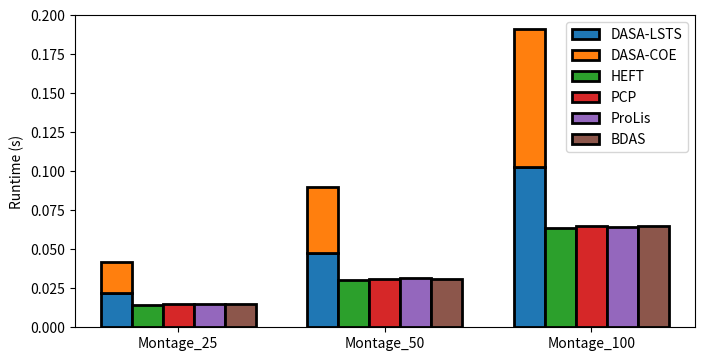

Write the Python code that produced this figure.
'''
Author: 娄炯
Date: 2021-09-07 18:34:35
LastEditors: loujiong
LastEditTime: 2021-09-13 12:10:14
Description: draw simulation results
Email:  413012592@qq.com
'''

import matplotlib.pyplot as plt
import numpy as np
import json


def draw_bar():
    # TODO open file
    # TODO read lines
    # TODO find interested data
    # TODO edit legend 
    x=np.arange(5)
    y1=[1,3,5,4,2]
    y2=[2,5,3,1,6]

    bar_width=0.3
    tick_label=['1','2','3','4','5']

    plt.bar(x,y1,bar_width,color='salmon',label='type A')
    plt.bar(x+bar_width,y2,bar_width,color='orchid',label='type B')

    plt.legend()
    plt.xticks(x+bar_width/2,tick_label)
    plt.margins(0)
    plt.subplots_adjust(bottom=0.10)
    plt.xlabel('the length')
    plt.ylabel("f1") 
    plt.title("A simple plot")
    plt.show()
    return

def draw_line():
    # TODO open file
    # TODO read lines
    # TODO find interested data
    # TODO edit legend 
    names = [str(x) for x in list(range(8,21))]
    
    x = range(len(names))
    y_train = [0.840,0.839,0.834,0.832,0.824,0.831,0.823,0.817,0.814,0.812,0.812,0.807,0.805]
    y_test  = [0.838,0.840,0.840,0.834,0.828,0.814,0.812,0.822,0.818,0.815,0.807,0.801,0.796]
    
    
    plt.plot(x, y_train, marker='o', mec='r', mfc='w',label='uniprot90_train')
    plt.plot(x, y_test, marker='*', ms=10,label='uniprot90_test')
    plt.legend() 
    plt.xticks(x, names, rotation=1)
    
    plt.margins(0)
    plt.subplots_adjust(bottom=0.10)
    plt.xlabel('the length')
    plt.ylabel("f1") 
    plt.yticks([0.750,0.800,0.850])
    plt.title("A simple plot")
    plt.show()

def first_graph():
    x = []
    dasa= []
    baseline_heft = []
    baseline_pcp = []
    baseline_prolis = []
    baseline_BDAS = []
    with open("dasa.out","r") as f:
        t = f.readlines()
        for i in t:
            if "deadline_alpha" in i:
                deadline_alpha = float(i[15:-1])
                x.append(1+round(deadline_alpha,2))
            if "success_number:" in i:
                success_number = json.loads(i[15:-1])
                dasa.append(success_number[1])

    with open("baseline_heft.out","r") as f:
        t = f.readlines()
        for i in t:
            if "success_number:" in i:
                success_number = json.loads(i[15:-1])
                baseline_heft.append(success_number[1])
    
    with open("baseline_pcp.out","r") as f:
        t = f.readlines()
        for i in t:
            if "success_number:" in i:
                success_number = json.loads(i[15:-1])
                baseline_pcp.append(success_number[1])
    
    with open("baseline_prolis.out","r") as f:
        t = f.readlines()
        for i in t:
            if "success_number:" in i:
                success_number = json.loads(i[15:-1])
                baseline_prolis.append(success_number[1])
    
    with open("baseline_BDAS.out","r") as f:
        t = f.readlines()
        for i in t:
            if "success_number:" in i:
                success_number = json.loads(i[15:-1])
                baseline_BDAS.append(success_number[1])
    
    plt.plot(x, dasa, marker='o', ms=10,label='DASA')
    plt.plot(x, baseline_heft, marker='*', ms=10,label='HEFT')
    plt.plot(x, baseline_pcp, marker='s', ms=10,label='PCP')
    plt.plot(x, baseline_prolis, marker='.', ms=10,label='ProLis')
    plt.plot(x, baseline_BDAS, marker='p', ms=10,label='BDAS')
    plt.legend() 
    plt.xticks(x, x, rotation=1)
    
    plt.margins(0)
    plt.subplots_adjust(bottom=0.10)
    plt.xlabel(r'$\beta$')
    plt.ylabel("SR") 
    plt.ylim(0,1.05)
    # plt.title("A simple plot")
    plt.show()

def second_graph():
    x = []
    dasa= []
    baseline_heft = []
    baseline_pcp = []
    baseline_prolis = []
    baseline_BDAS = []
    with open("dasa.out","r") as f:
        t = f.readlines()
        for i in t:
            if "deadline_alpha" in i:
                deadline_alpha = float(i[15:-1])
                x.append(1+round(deadline_alpha,2))
            if "normalized_cost:" in i:
                success_number = json.loads(i[16:-1])
                dasa.append(success_number[1])

    with open("baseline_heft.out","r") as f:
        t = f.readlines()
        for i in t:
            if "normalized_cost:" in i:
                success_number = json.loads(i[16:-1])
                baseline_heft.append(success_number[1])
    
    with open("baseline_pcp.out","r") as f:
        t = f.readlines()
        for i in t:
            if "normalized_cost:" in i:
                success_number = json.loads(i[16:-1])
                baseline_pcp.append(success_number[1])
    
    with open("baseline_prolis.out","r") as f:
        t = f.readlines()
        for i in t:
            if "normalized_cost:" in i:
                success_number = json.loads(i[16:-1])
                baseline_prolis.append(success_number[1])
    
    with open("baseline_BDAS.out","r") as f:
        t = f.readlines()
        for i in t:
            if "normalized_cost:" in i:
                success_number = json.loads(i[16:-1])
                baseline_BDAS.append(success_number[1])
    
    plt.plot(x, dasa, marker='o', ms=10,label='DASA')
    plt.plot(x, baseline_heft, marker='*', ms=10,label='HEFT')
    plt.plot(x, baseline_pcp, marker='s', ms=10,label='PCP')
    plt.plot(x, baseline_prolis, marker='.', ms=10,label='ProLis')
    plt.plot(x, baseline_BDAS, marker='p', ms=10,label='BDAS')
    plt.legend() 
    plt.xticks(x, x, rotation=1)
    
    plt.margins(0)
    plt.subplots_adjust(bottom=0.10)
    plt.xlabel(r'$\beta$')
    plt.ylabel("NC") 
    plt.ylim(5,15)
    # plt.title("A simple plot")
    plt.show()

def third_graph():
    x = []
    dasa= []
    baseline_heft = []
    baseline_pcp = []
    baseline_prolis = []
    baseline_BDAS = []
    with open("offline_only_edge_ccr04_dasa.out","r") as f:
        t = f.readlines()
        for i in t:
            if "deadline_alpha" in i:
                deadline_alpha = float(i[15:-1])
                x.append(1+round(deadline_alpha,2))
            if "success_number:" in i:
                success_number = json.loads(i[15:-1])
                dasa.append(success_number[1])

    with open("offline_only_edge_ccr04_heft.out","r") as f:
        t = f.readlines()
        for i in t:
            if "success_number:" in i:
                success_number = json.loads(i[15:-1])
                baseline_heft.append(success_number[1])
    
    with open("offline_only_edge_ccr04_pcp.out","r") as f:
        t = f.readlines()
        for i in t:
            if "success_number:" in i:
                success_number = json.loads(i[15:-1])
                baseline_pcp.append(success_number[1])
    
    with open("offline_only_edge_ccr04_ProLis.out","r") as f:
        t = f.readlines()
        for i in t:
            if "success_number:" in i:
                success_number = json.loads(i[15:-1])
                baseline_prolis.append(success_number[1])
    
    with open("offline_only_edge_ccr04_BDAS.out","r") as f:
        t = f.readlines()
        for i in t:
            if "success_number:" in i:
                success_number = json.loads(i[15:-1])
                baseline_BDAS.append(success_number[1])
    
    plt.plot(x, dasa, marker='o', ms=10,label='DASA')
    plt.plot(x, baseline_heft, marker='*', ms=10,label='HEFT')
    plt.plot(x, baseline_pcp, marker='s', ms=10,label='PCP')
    plt.plot(x, baseline_prolis, marker='.', ms=10,label='ProLis')
    plt.plot(x, baseline_BDAS, marker='p', ms=10,label='BDAS')
    plt.legend() 
    plt.xticks(x, x, rotation=1)
    
    plt.margins(0)
    plt.subplots_adjust(bottom=0.10)
    plt.xlabel(r'$\beta$')
    plt.ylabel("SR") 
    plt.ylim(0,1.05)
    # plt.title("A simple plot")
    plt.show()


def four_graph():
    x = []
    dasa= []
    baseline_heft = []
    baseline_pcp = []
    baseline_prolis = []
    baseline_BDAS = []
    with open("offline_only_edge_ccr04_dasa.out","r") as f:
        t = f.readlines()
        for i in t:
            if "deadline_alpha" in i:
                deadline_alpha = float(i[15:-1])
                x.append(1+round(deadline_alpha,2))
            if "normalized_cost:" in i:
                success_number = json.loads(i[16:-1])
                dasa.append(success_number[1])

    with open("offline_only_edge_ccr04_heft.out","r") as f:
        t = f.readlines()
        for i in t:
            if "normalized_cost:" in i:
                success_number = json.loads(i[16:-1])
                baseline_heft.append(success_number[1])
    
    with open("offline_only_edge_ccr04_pcp.out","r") as f:
        t = f.readlines()
        for i in t:
            if "normalized_cost:" in i:
                success_number = json.loads(i[16:-1])
                baseline_pcp.append(success_number[1])
    
    with open("offline_only_edge_ccr04_ProLis.out","r") as f:
        t = f.readlines()
        for i in t:
            if "normalized_cost:" in i:
                success_number = json.loads(i[16:-1])
                baseline_prolis.append(success_number[1])
    
    with open("offline_only_edge_ccr04_BDAS.out","r") as f:
        t = f.readlines()
        for i in t:
            if "normalized_cost:" in i:
                success_number = json.loads(i[16:-1])
                baseline_BDAS.append(success_number[1])
    
    plt.plot(x, dasa, marker='o', ms=10,label='DASA')
    plt.plot(x, baseline_heft, marker='*', ms=10,label='HEFT')
    plt.plot(x, baseline_pcp, marker='s', ms=10,label='PCP')
    plt.plot(x, baseline_prolis, marker='.', ms=10,label='ProLis')
    plt.plot(x, baseline_BDAS, marker='p', ms=10,label='BDAS')
    plt.legend() 
    plt.xticks(x, x, rotation=1)
    
    plt.margins(0)
    plt.subplots_adjust(bottom=0.10)
    plt.xlabel(r'$\beta$')
    plt.ylabel("NC") 
    plt.ylim(5,15)
    # plt.title("A simple plot")
    plt.show()

def draw_sr():
    ccr_list = []
    x = []
    dasa= []
    baseline_heft = []
    baseline_pcp = []
    baseline_prolis = []
    baseline_BDAS = []
    with open("offline_only_edge_ccrall_dasa.out","r") as f:
        t = f.readlines()
        for i in t:
            if "deadline_alpha" in i:
                deadline_alpha = float(i[15:-1])
                x.append(1+round(deadline_alpha,2))
            if "success_number:" in i:
                success_number = json.loads(i[15:-1])
                dasa.append(success_number[1])
            if "ccr:" in i:
                ccr = float(i[4:-1])
                ccr_list.append(ccr)

    with open("offline_only_edge_ccrall_heft.out","r") as f:
        t = f.readlines()
        for i in t:
            if "success_number:" in i:
                success_number = json.loads(i[15:-1])
                baseline_heft.append(success_number[1])
    
    with open("offline_only_edge_ccrall_pcp.out","r") as f:
        t = f.readlines()
        for i in t:
            if "success_number:" in i:
                success_number = json.loads(i[15:-1])
                baseline_pcp.append(success_number[1])
    
    with open("offline_only_edge_ccrall_prolis.out","r") as f:
        t = f.readlines()
        for i in t:
            if "success_number:" in i:
                success_number = json.loads(i[15:-1])
                baseline_prolis.append(success_number[1])
    
    with open("offline_only_edge_ccrall_bdas.out","r") as f:
        t = f.readlines()
        for i in t:
            if "success_number:" in i:
                success_number = json.loads(i[15:-1])
                baseline_BDAS.append(success_number[1])
    
    for ccr in [0.1,0.3,0.5,0.7,0.9,1.1]:
        _x = [x[i] for i in range(len(x)) if ccr_list[i] == ccr]
        _dasa = [dasa[i] for i in range(len(x)) if ccr_list[i] == ccr]
        _baseline_heft = [baseline_heft[i] for i in range(len(x)) if ccr_list[i] == ccr]
        _baseline_pcp = [baseline_pcp[i] for i in range(len(x)) if ccr_list[i] == ccr]
        _baseline_prolis = [baseline_prolis[i] for i in range(len(x)) if ccr_list[i] == ccr]
        _baseline_BDAS = [baseline_BDAS[i] for i in range(len(x)) if ccr_list[i] == ccr]


        plt.plot(_x, _dasa, marker='o', ms=10,label='DASA')
        plt.plot(_x, _baseline_heft, marker='*', ms=10,label='HEFT')
        plt.plot(_x, _baseline_pcp, marker='s', ms=10,label='PCP')
        plt.plot(_x, _baseline_prolis, marker='.', ms=10,label='ProLis')
        plt.plot(_x, _baseline_BDAS, marker='p', ms=10,label='BDAS')
        plt.legend() 
        plt.xticks(_x, _x, rotation=1)
        
        plt.margins(0)
        plt.subplots_adjust(bottom=0.10)
        plt.xlabel(r'$\beta$')
        plt.ylabel("SR") 
        plt.ylim(0,1.05)
        # plt.show()
        plt.savefig('offline_only_edge_ccr{0}_sr.pdf'.format(int(ccr*10)))
        plt.clf()

def draw_nc():
    ccr_list = []
    x = []
    dasa= []
    baseline_heft = []
    baseline_pcp = []
    baseline_prolis = []
    baseline_BDAS = []
    with open("offline_only_edge_ccrall_dasa.out","r") as f:
        t = f.readlines()
        for i in t:
            if "deadline_alpha" in i:
                deadline_alpha = float(i[15:-1])
                x.append(1+round(deadline_alpha,2))
            if "normalized_cost:" in i:
                success_number = json.loads(i[16:-1])
                dasa.append(success_number[1])
            if "ccr:" in i:
                ccr = float(i[4:-1])
                ccr_list.append(ccr)

    with open("offline_only_edge_ccrall_heft.out","r") as f:
        t = f.readlines()
        for i in t:
            if "normalized_cost:" in i:
                success_number = json.loads(i[16:-1])
                baseline_heft.append(success_number[1])
    
    with open("offline_only_edge_ccrall_pcp.out","r") as f:
        t = f.readlines()
        for i in t:
            if "normalized_cost:" in i:
                success_number = json.loads(i[16:-1])
                baseline_pcp.append(success_number[1])
    
    with open("offline_only_edge_ccrall_prolis.out","r") as f:
        t = f.readlines()
        for i in t:
            if "normalized_cost:" in i:
                success_number = json.loads(i[16:-1])
                baseline_prolis.append(success_number[1])
    
    with open("offline_only_edge_ccrall_bdas.out","r") as f:
        t = f.readlines()
        for i in t:
            if "normalized_cost:" in i:
                success_number = json.loads(i[16:-1])
                baseline_BDAS.append(success_number[1])
    
    for ccr in [0.1,0.3,0.5,0.7,0.9,1.1]:
        _x = [x[i] for i in range(len(x)) if ccr_list[i] == ccr]
        _dasa = [dasa[i] for i in range(len(x)) if ccr_list[i] == ccr]
        _baseline_heft = [baseline_heft[i] for i in range(len(x)) if ccr_list[i] == ccr]
        _baseline_pcp = [baseline_pcp[i] for i in range(len(x)) if ccr_list[i] == ccr]
        _baseline_prolis = [baseline_prolis[i] for i in range(len(x)) if ccr_list[i] == ccr]
        _baseline_BDAS = [baseline_BDAS[i] for i in range(len(x)) if ccr_list[i] == ccr]


        plt.plot(_x, _dasa, marker='o', ms=10,label='DASA')
        plt.plot(_x, _baseline_heft, marker='*', ms=10,label='HEFT')
        plt.plot(_x, _baseline_pcp, marker='s', ms=10,label='PCP')
        plt.plot(_x, _baseline_prolis, marker='.', ms=10,label='ProLis')
        plt.plot(_x, _baseline_BDAS, marker='p', ms=10,label='BDAS')
        plt.legend() 
        plt.xticks(_x, _x, rotation=1)
        
        plt.margins(0)
        plt.subplots_adjust(bottom=0.10)
        plt.xlabel(r'$\beta$')
        plt.ylabel("NC") 
        plt.ylim(5,15)
        # plt.show()
        plt.savefig('offline_only_edge_ccr{0}_nc.pdf'.format(int(ccr*10)))
        plt.clf()

def draw_sr_cloud():
    ccr_list = []
    x = []
    dasa= []
    baseline_heft = []
    baseline_pcp = []
    baseline_prolis = []
    baseline_BDAS = []
    with open("offline_cloud_edge_ccrall_dasa.out","r") as f:
        t = f.readlines()
        for i in t:
            if "deadline_alpha" in i:
                deadline_alpha = float(i[15:-1])
                x.append(1+round(deadline_alpha,2))
            if "success_number:" in i:
                success_number = json.loads(i[15:-1])
                dasa.append(success_number[1])
            if "ccr:" in i:
                ccr = float(i[4:-1])
                ccr_list.append(ccr)

    with open("offline_cloud_edge_ccrall_heft.out","r") as f:
        t = f.readlines()
        for i in t:
            if "success_number:" in i:
                success_number = json.loads(i[15:-1])
                baseline_heft.append(success_number[1])
    
    with open("offline_cloud_edge_ccrall_pcp.out","r") as f:
        t = f.readlines()
        for i in t:
            if "success_number:" in i:
                success_number = json.loads(i[15:-1])
                baseline_pcp.append(success_number[1])
    
    with open("offline_cloud_edge_ccrall_prolis.out","r") as f:
        t = f.readlines()
        for i in t:
            if "success_number:" in i:
                success_number = json.loads(i[15:-1])
                baseline_prolis.append(success_number[1])
    
    with open("offline_cloud_edge_ccrall_bdas.out","r") as f:
        t = f.readlines()
        for i in t:
            if "success_number:" in i:
                success_number = json.loads(i[15:-1])
                baseline_BDAS.append(success_number[1])
    
    for ccr in [0.1,0.3,0.5,0.7,0.9,1.1]:
        _x = [x[i] for i in range(len(x)) if ccr_list[i] == ccr]
        _dasa = [dasa[i] for i in range(len(x)) if ccr_list[i] == ccr]
        _baseline_heft = [baseline_heft[i] for i in range(len(x)) if ccr_list[i] == ccr]
        _baseline_pcp = [baseline_pcp[i] for i in range(len(x)) if ccr_list[i] == ccr]
        _baseline_prolis = [baseline_prolis[i] for i in range(len(x)) if ccr_list[i] == ccr]
        _baseline_BDAS = [baseline_BDAS[i] for i in range(len(x)) if ccr_list[i] == ccr]


        plt.plot(_x, _dasa, marker='o', ms=10,label='DASA')
        plt.plot(_x, _baseline_heft, marker='*', ms=10,label='HEFT')
        plt.plot(_x, _baseline_pcp, marker='s', ms=10,label='PCP')
        plt.plot(_x, _baseline_prolis, marker='.', ms=10,label='ProLis')
        plt.plot(_x, _baseline_BDAS, marker='p', ms=10,label='BDAS')
        plt.legend() 
        plt.xticks(_x, _x, rotation=1)
        
        plt.margins(0)
        plt.subplots_adjust(bottom=0.10)
        plt.xlabel(r'$\beta$')
        plt.ylabel("SR") 
        plt.ylim(0,1.05)
        # plt.show()
        plt.savefig('offline_cloud_edge_ccr{0}_sr.pdf'.format(int(ccr*10)))
        plt.clf()

def draw_nc_cloud():
    ccr_list = []
    x = []
    dasa= []
    baseline_heft = []
    baseline_pcp = []
    baseline_prolis = []
    baseline_BDAS = []
    with open("offline_cloud_edge_ccrall_dasa.out","r") as f:
        t = f.readlines()
        for i in t:
            if "deadline_alpha" in i:
                deadline_alpha = float(i[15:-1])
                x.append(1+round(deadline_alpha,2))
            if "normalized_cost:" in i:
                success_number = json.loads(i[16:-1])
                dasa.append(success_number[1])
            if "ccr:" in i:
                ccr = float(i[4:-1])
                ccr_list.append(ccr)

    with open("offline_cloud_edge_ccrall_heft.out","r") as f:
        t = f.readlines()
        for i in t:
            if "normalized_cost:" in i:
                success_number = json.loads(i[16:-1])
                baseline_heft.append(success_number[1])
    
    with open("offline_cloud_edge_ccrall_pcp.out","r") as f:
        t = f.readlines()
        for i in t:
            if "normalized_cost:" in i:
                success_number = json.loads(i[16:-1])
                baseline_pcp.append(success_number[1])
    
    with open("offline_cloud_edge_ccrall_prolis.out","r") as f:
        t = f.readlines()
        for i in t:
            if "normalized_cost:" in i:
                success_number = json.loads(i[16:-1])
                baseline_prolis.append(success_number[1])
    
    with open("offline_cloud_edge_ccrall_bdas.out","r") as f:
        t = f.readlines()
        for i in t:
            if "normalized_cost:" in i:
                success_number = json.loads(i[16:-1])
                baseline_BDAS.append(success_number[1])
    
    for ccr in [0.1,0.3,0.5,0.7,0.9,1.1]:
        _x = [x[i] for i in range(len(x)) if ccr_list[i] == ccr]
        _dasa = [dasa[i] for i in range(len(x)) if ccr_list[i] == ccr]
        _baseline_heft = [baseline_heft[i] for i in range(len(x)) if ccr_list[i] == ccr]
        _baseline_pcp = [baseline_pcp[i] for i in range(len(x)) if ccr_list[i] == ccr]
        _baseline_prolis = [baseline_prolis[i] for i in range(len(x)) if ccr_list[i] == ccr]
        _baseline_BDAS = [baseline_BDAS[i] for i in range(len(x)) if ccr_list[i] == ccr]


        plt.plot(_x, _dasa, marker='o', ms=10,label='DASA')
        plt.plot(_x, _baseline_heft, marker='*', ms=10,label='HEFT')
        plt.plot(_x, _baseline_pcp, marker='s', ms=10,label='PCP')
        plt.plot(_x, _baseline_prolis, marker='.', ms=10,label='ProLis')
        plt.plot(_x, _baseline_BDAS, marker='p', ms=10,label='BDAS')
        plt.legend() 
        plt.xticks(_x, _x, rotation=1)
        
        plt.margins(0)
        plt.subplots_adjust(bottom=0.10)
        plt.xlabel(r'$\beta$')
        plt.ylabel("NC")
        maxy = max([max(_dasa),max(_baseline_heft),max(_baseline_pcp),max(_baseline_prolis),max(_baseline_BDAS),]) 
        plt.ylim(0,maxy)
        # plt.show()
        plt.savefig('offline_cloud_edge_ccr{0}_nc.pdf'.format(int(ccr*10)))
        plt.clf()

def draw_sr_cloud_bandwidth():
    ccr_list = []
    x = []
    dasa= []
    baseline_heft = []
    baseline_pcp = []
    baseline_prolis = []
    baseline_BDAS = []
    dasa_w_refine = []
    with open("offline_cloud_edge_ccr5_bandwidth2_dasa.out","r") as f:
        t = f.readlines()
        for i in t:
            if "deadline_alpha" in i:
                deadline_alpha = float(i[15:-1])
                x.append(1+round(deadline_alpha,2))
            if "success_number:" in i:
                success_number = json.loads(i[15:-1])
                dasa.append(success_number[1])
            if "ccr:" in i:
                ccr = float(i[4:-1])
                ccr_list.append(ccr)

    with open("offline_cloud_edge_ccr5_bandwidth2_heft.out","r") as f:
        t = f.readlines()
        for i in t:
            if "success_number:" in i:
                success_number = json.loads(i[15:-1])
                baseline_heft.append(success_number[1])
    
    with open("offline_cloud_edge_ccr5_bandwidth2_pcp.out","r") as f:
        t = f.readlines()
        for i in t:
            if "success_number:" in i:
                success_number = json.loads(i[15:-1])
                baseline_pcp.append(success_number[1])
    
    with open("offline_cloud_edge_ccr5_bandwidth2_prolis.out","r") as f:
        t = f.readlines()
        for i in t:
            if "success_number:" in i:
                success_number = json.loads(i[15:-1])
                baseline_prolis.append(success_number[1])
    
    with open("offline_cloud_edge_ccr5_bandwidth2_bdas.out","r") as f:
        t = f.readlines()
        for i in t:
            if "success_number:" in i:
                success_number = json.loads(i[15:-1])
                baseline_BDAS.append(success_number[1])
    
    with open("offline_cloud_edge_ccr5_bandwidth2_dasa_w_refine.out","r") as f:
        t = f.readlines()
        for i in t:
            if "success_number:" in i:
                success_number = json.loads(i[15:-1])
                dasa_w_refine.append(success_number[1])
    
    for ccr in [0.5]:
        _x = [x[i] for i in range(len(x)) if ccr_list[i] == ccr]
        _dasa = [dasa[i] for i in range(len(x)) if ccr_list[i] == ccr]
        _baseline_heft = [baseline_heft[i] for i in range(len(x)) if ccr_list[i] == ccr]
        _baseline_pcp = [baseline_pcp[i] for i in range(len(x)) if ccr_list[i] == ccr]
        _baseline_prolis = [baseline_prolis[i] for i in range(len(x)) if ccr_list[i] == ccr]
        _baseline_BDAS = [baseline_BDAS[i] for i in range(len(x)) if ccr_list[i] == ccr]
        _dasa_w_refine = [dasa_w_refine[i] for i in range(len(x)) if ccr_list[i] == ccr]


        plt.plot(_x, _dasa, marker='o', ms=10,label='DASA')
        plt.plot(_x, _baseline_heft, marker='*', ms=10,label='HEFT')
        plt.plot(_x, _baseline_pcp, marker='s', ms=10,label='PCP')
        plt.plot(_x, _baseline_prolis, marker='.', ms=10,label='ProLis')
        plt.plot(_x, _baseline_BDAS, marker='p', ms=10,label='BDAS')
        plt.plot(_x, _dasa_w_refine, marker='h', ms=10,label='dasa without refine')
        plt.legend() 
        plt.xticks(_x, _x, rotation=1)
        
        plt.margins(0)
        plt.subplots_adjust(bottom=0.10)
        plt.xlabel(r'$\beta$')
        plt.ylabel("SR") 
        plt.ylim(0,1.05)
        # plt.show()
        plt.savefig('offline_cloud_edge_ccr{0}_bandwidth2_sr.pdf'.format(int(ccr*10)))
        plt.clf()



def draw_runtime_bar():
    plt.figure(figsize=(8,4))
    # TODO open file
    # TODO read lines
    # TODO find interested data
    # TODO edit legend 
    x=np.arange(3)
    heft=np.array([7.298434257507324,15.060241460800171,31.8154239654541])/500
    pcp = np.array([7.396198034286499,15.522457361221313,32.53854274749756])/500
    prolis = np.array([7.36017107963562,15.915173530578613,32.133084774017334])/500
    bdas = np.array([7.462753772735596,15.605095148086548,32.37430262565613])/500
    dasaw = np.array([10.96363091468811,23.914133548736572,51.30663514137268])/500
    dasa = np.array([20.989537477493286,44.801427125930786,95.70630598068237])/500


    bar_width=0.15
    tick_label=['Montage_25','Montage_50','Montage_100']

    plt.bar(x-2*bar_width,dasaw,bar_width,label='DASA-LSTS',edgecolor='black',linewidth=2)
    plt.bar(x-2*bar_width,dasa-dasaw,bar_width,label='DASA-COE',bottom=dasaw,edgecolor='black',linewidth=2)
    plt.bar(x-1*bar_width,heft,bar_width,label='HEFT',edgecolor='black',linewidth=2)
    plt.bar(x-0*bar_width,pcp,bar_width,label='PCP',edgecolor='black',linewidth=2)
    plt.bar(x+1*bar_width,prolis,bar_width,label='ProLis',edgecolor='black',linewidth=2)
    plt.bar(x+2*bar_width,bdas,bar_width,label='BDAS',edgecolor='black',linewidth=2)

    plt.legend()
    plt.xticks(x,tick_label)
    plt.margins(0)
    plt.subplots_adjust(bottom=0.10)
    # plt.xlabel('Workflow')
    plt.ylabel("Runtime (s)") 
    plt.ylim(0,0.2)
    plt.xlim(-0.5,2.5)
    plt.savefig('montage_runtime.pdf')
    return

def draw_sr_cloud_bandwidth():
    ccr_list = []
    x = []
    dasa= []
    baseline_heft = []
    baseline_pcp = []
    baseline_prolis = []
    baseline_BDAS = []
    dasa_w_refine = []
    with open("offline_cloud_edge_ccr5_bandwidth2_dasa.out","r") as f:
        t = f.readlines()
        for i in t:
            if "deadline_alpha" in i:
                deadline_alpha = float(i[15:-1])
                x.append(1+round(deadline_alpha,2))
            if "success_number:" in i:
                success_number = json.loads(i[15:-1])
                dasa.append(success_number[1])
            if "ccr:" in i:
                ccr = float(i[4:-1])
                ccr_list.append(ccr)

    with open("offline_cloud_edge_ccr5_bandwidth2_heft.out","r") as f:
        t = f.readlines()
        for i in t:
            if "success_number:" in i:
                success_number = json.loads(i[15:-1])
                baseline_heft.append(success_number[1])
    
    with open("offline_cloud_edge_ccr5_bandwidth2_pcp.out","r") as f:
        t = f.readlines()
        for i in t:
            if "success_number:" in i:
                success_number = json.loads(i[15:-1])
                baseline_pcp.append(success_number[1])
    
    with open("offline_cloud_edge_ccr5_bandwidth2_prolis.out","r") as f:
        t = f.readlines()
        for i in t:
            if "success_number:" in i:
                success_number = json.loads(i[15:-1])
                baseline_prolis.append(success_number[1])
    
    with open("offline_cloud_edge_ccr5_bandwidth2_bdas.out","r") as f:
        t = f.readlines()
        for i in t:
            if "success_number:" in i:
                success_number = json.loads(i[15:-1])
                baseline_BDAS.append(success_number[1])
    
    with open("offline_cloud_edge_ccr5_bandwidth2_dasa_w_refine.out","r") as f:
        t = f.readlines()
        for i in t:
            if "success_number:" in i:
                success_number = json.loads(i[15:-1])
                dasa_w_refine.append(success_number[1])
    
    for ccr in [0.5]:
        _x = [x[i] for i in range(len(x)) if ccr_list[i] == ccr]
        _dasa = [dasa[i] for i in range(len(x)) if ccr_list[i] == ccr]
        _baseline_heft = [baseline_heft[i] for i in range(len(x)) if ccr_list[i] == ccr]
        _baseline_pcp = [baseline_pcp[i] for i in range(len(x)) if ccr_list[i] == ccr]
        _baseline_prolis = [baseline_prolis[i] for i in range(len(x)) if ccr_list[i] == ccr]
        _baseline_BDAS = [baseline_BDAS[i] for i in range(len(x)) if ccr_list[i] == ccr]
        _dasa_w_refine = [dasa_w_refine[i] for i in range(len(x)) if ccr_list[i] == ccr]


        plt.plot(_x, _dasa, marker='o', ms=10,label='DASA')
        plt.plot(_x, _baseline_heft, marker='*', ms=10,label='HEFT')
        plt.plot(_x, _baseline_pcp, marker='s', ms=10,label='PCP')
        plt.plot(_x, _baseline_prolis, marker='.', ms=10,label='ProLis')
        plt.plot(_x, _baseline_BDAS, marker='p', ms=10,label='BDAS')
        plt.plot(_x, _dasa_w_refine, marker='h', ms=10,label='dasa without refine')
        plt.legend() 
        plt.xticks(_x, _x, rotation=1)
        
        plt.margins(0)
        plt.subplots_adjust(bottom=0.10)
        plt.xlabel(r'$\beta$')
        plt.ylabel("SR") 
        plt.ylim(0,1.05)
        # plt.show()
        plt.savefig('offline_cloud_edge_ccr{0}_bandwidth2_sr.pdf'.format(int(ccr*10)))
        plt.clf()

def draw_nc_cloud_bandwidth():
    ccr_list = []
    x = []
    dasa= []
    baseline_heft = []
    baseline_pcp = []
    baseline_prolis = []
    baseline_BDAS = []
    dasa_w_refine = []
    with open("offline_cloud_edge_ccr5_bandwidth2_dasa.out","r") as f:
        t = f.readlines()
        for i in t:
            if "deadline_alpha" in i:
                deadline_alpha = float(i[15:-1])
                x.append(1+round(deadline_alpha,2))
            if "normalized_cost:" in i:
                success_number = json.loads(i[16:-1])
                dasa.append(success_number[1])
            if "ccr:" in i:
                ccr = float(i[4:-1])
                ccr_list.append(ccr)

    with open("offline_cloud_edge_ccr5_bandwidth2_heft.out","r") as f:
        t = f.readlines()
        for i in t:
            if "normalized_cost:" in i:
                success_number = json.loads(i[16:-1])
                baseline_heft.append(success_number[1])
    
    with open("offline_cloud_edge_ccr5_bandwidth2_pcp.out","r") as f:
        t = f.readlines()
        for i in t:
            if "normalized_cost:" in i:
                success_number = json.loads(i[16:-1])
                baseline_pcp.append(success_number[1])
    
    with open("offline_cloud_edge_ccr5_bandwidth2_prolis.out","r") as f:
        t = f.readlines()
        for i in t:
            if "normalized_cost:" in i:
                success_number = json.loads(i[16:-1])
                baseline_prolis.append(success_number[1])
    
    with open("offline_cloud_edge_ccr5_bandwidth2_bdas.out","r") as f:
        t = f.readlines()
        for i in t:
            if "normalized_cost:" in i:
                success_number = json.loads(i[16:-1])
                baseline_BDAS.append(success_number[1])
    
    with open("offline_cloud_edge_ccr5_bandwidth2_dasa_w_refine.out","r") as f:
        t = f.readlines()
        for i in t:
            if "normalized_cost:" in i:
                success_number = json.loads(i[16:-1])
                dasa_w_refine.append(success_number[1])
    
    for ccr in [0.5]:
        _x = [x[i] for i in range(len(x)) if ccr_list[i] == ccr]
        _dasa = [dasa[i] for i in range(len(x)) if ccr_list[i] == ccr]
        _baseline_heft = [baseline_heft[i] for i in range(len(x)) if ccr_list[i] == ccr]
        _baseline_pcp = [baseline_pcp[i] for i in range(len(x)) if ccr_list[i] == ccr]
        _baseline_prolis = [baseline_prolis[i] for i in range(len(x)) if ccr_list[i] == ccr]
        _baseline_BDAS = [baseline_BDAS[i] for i in range(len(x)) if ccr_list[i] == ccr]
        _dasa_w_refine = [dasa_w_refine[i] for i in range(len(x)) if ccr_list[i] == ccr]


        plt.plot(_x, _dasa, marker='o', ms=10,label='DASA')
        plt.plot(_x, _baseline_heft, marker='*', ms=10,label='HEFT')
        plt.plot(_x, _baseline_pcp, marker='s', ms=10,label='PCP')
        plt.plot(_x, _baseline_prolis, marker='.', ms=10,label='ProLis')
        plt.plot(_x, _baseline_BDAS, marker='p', ms=10,label='BDAS')
        plt.plot(_x, _dasa_w_refine, marker='h', ms=10,label='dasa without refine')
        plt.legend() 
        plt.xticks(_x, _x, rotation=1)
        
        plt.margins(0)
        plt.subplots_adjust(bottom=0.10)
        plt.xlabel(r'$\beta$')
        plt.ylabel("NC")
        maxy = max([max(_dasa),max(_baseline_heft),max(_baseline_pcp),max(_baseline_prolis),max(_baseline_BDAS),]) 
        plt.ylim(0,maxy)
        # plt.show()
        plt.savefig('offline_cloud_edge_ccr{0}_bandwidth2_nc.pdf'.format(int(ccr*10)))
        plt.clf()

def draw_runtime_line():
    plt.figure(figsize=(8,4))
    # TODO open file
    # TODO read lines
    # TODO find interested data
    # TODO edit legend 
    x=np.arange(10,60,10)
    heft=np.array([0.75645,1.538787,2.158245325,2.81918168,3.47499632])/100
    pcp = np.array([0.7745509,1.456953,2.1187353,2.7837326,3.447077035])/100
    prolis = np.array([0.7623217,1.4467082,2.14018845,2.800899267,3.445009946])/100
    bdas = np.array([0.766621,1.43118643,2.15509653,2.7783434391,3.49207234])/100
    dasa = np.array([2.159525,4.117906,5.9288601,7.7615580,9.70042133])/100


    bar_width=0.15
    tick_label=['Montage_25','Montage_50','Montage_100']

    # plt.bar(x-2*bar_width,dasaw,bar_width,label='DASA-LSTS')

    plt.plot(x, dasa, marker='o', ms=10,label='DASA')
    plt.plot(x, heft, marker='*', ms=10,label='HEFT')
    plt.plot(x, pcp, marker='s', ms=10,label='PCP')
    plt.plot(x, prolis, marker='.', ms=10,label='ProLis')
    plt.plot(x, bdas, marker='p', ms=10,label='BDAS')

    plt.legend()
    plt.xticks(x,x)
    plt.margins(0)
    plt.subplots_adjust(bottom=0.10)
    plt.xlabel('number of edge servers')
    plt.ylabel("Runtime (s)") 
    plt.ylim(0,0.1)
    plt.xlim(5,55)
    plt.savefig('edge_number_runtime.pdf')
    return

def draw_sr_cloud_lambda():
    application_average_interval_list = []
    x = []
    dasa= []
    baseline_heft = []
    baseline_pcp = []
    baseline_prolis = []
    baseline_BDAS = []
    # dasa_w_refine = []
    with open("only_cloud_edge_lambdaall_dasa.out","r") as f:
        t = f.readlines()
        for i in t:
            if "deadline_alpha" in i:
                deadline_alpha = float(i[15:-1])
                x.append(1+round(deadline_alpha,2))
            if "success_number:" in i:
                success_number = json.loads(i[15:-1])
                dasa.append(success_number[1])
            if "application_average_interval:" in i:
                application_average_interval = float(i[29:-1])
                application_average_interval_list.append(application_average_interval)

    with open("only_cloud_edge_lambdaall_heft.out","r") as f:
        t = f.readlines()
        for i in t:
            if "success_number:" in i:
                success_number = json.loads(i[15:-1])
                baseline_heft.append(success_number[1])
    
    with open("only_cloud_edge_lambdaall_pcp.out","r") as f:
        t = f.readlines()
        for i in t:
            if "success_number:" in i:
                success_number = json.loads(i[15:-1])
                baseline_pcp.append(success_number[1])
    
    with open("only_cloud_edge_lambdaall_prolis.out","r") as f:
        t = f.readlines()
        for i in t:
            if "success_number:" in i:
                success_number = json.loads(i[15:-1])
                baseline_prolis.append(success_number[1])
    
    with open("only_cloud_edge_lambdaall_bdas.out","r") as f:
        t = f.readlines()
        for i in t:
            if "success_number:" in i:
                success_number = json.loads(i[15:-1])
                baseline_BDAS.append(success_number[1])
    
    # with open("offline_cloud_edge_ccr5_bandwidth2_dasa_w_refine.out","r") as f:
    #     t = f.readlines()
    #     for i in t:
    #         if "success_number:" in i:
    #             success_number = json.loads(i[15:-1])
    #             dasa_w_refine.append(success_number[1])
    
    for application_average_interval in [50,150,250]:
        _x = [x[i] for i in range(len(x)) if application_average_interval_list[i] == application_average_interval]
        _dasa = [dasa[i] for i in range(len(x)) if application_average_interval_list[i] == application_average_interval]
        _baseline_heft = [baseline_heft[i] for i in range(len(x)) if application_average_interval_list[i] == application_average_interval]
        _baseline_pcp = [baseline_pcp[i] for i in range(len(x)) if application_average_interval_list[i] == application_average_interval]
        _baseline_prolis = [baseline_prolis[i] for i in range(len(x)) if application_average_interval_list[i] == application_average_interval]
        _baseline_BDAS = [baseline_BDAS[i] for i in range(len(x)) if application_average_interval_list[i] == application_average_interval]
        # _dasa_w_refine = [dasa_w_refine[i] for i in range(len(x)) if application_average_interval_list[i] == application_average_interval]


        plt.plot(_x, _dasa, marker='o', ms=10,label='DASA')
        plt.plot(_x, _baseline_heft, marker='*', ms=10,label='HEFT')
        plt.plot(_x, _baseline_pcp, marker='s', ms=10,label='PCP')
        plt.plot(_x, _baseline_prolis, marker='.', ms=10,label='ProLis')
        plt.plot(_x, _baseline_BDAS, marker='p', ms=10,label='BDAS')
        # plt.plot(_x, _dasa_w_refine, marker='h', ms=10,label='dasa without refine')
        plt.legend() 
        plt.xticks(_x, _x, rotation=1)
        
        plt.margins(0)
        plt.subplots_adjust(bottom=0.10)
        plt.xlabel(r'$\beta$')
        plt.ylabel("SR") 
        plt.ylim(0,1.05)
        # plt.show()
        plt.savefig('online_cloud_edge_lambda{0}_sr.pdf'.format(application_average_interval))
        plt.clf()

def draw_nc_cloud_lambda():
    application_average_interval_list = []
    x = []
    dasa= []
    baseline_heft = []
    baseline_pcp = []
    baseline_prolis = []
    baseline_BDAS = []
    # dasa_w_refine = []
    with open("only_cloud_edge_lambdaall_dasa.out","r") as f:
        t = f.readlines()
        for i in t:
            if "deadline_alpha" in i:
                deadline_alpha = float(i[15:-1])
                x.append(1+round(deadline_alpha,2))
            if "normalized_cost:" in i:
                success_number = json.loads(i[16:-1])
                dasa.append(success_number[1])
            if "application_average_interval:" in i:
                application_average_interval = float(i[29:-1])
                application_average_interval_list.append(application_average_interval)

    with open("only_cloud_edge_lambdaall_heft.out","r") as f:
        t = f.readlines()
        for i in t:
            if "normalized_cost:" in i:
                success_number = json.loads(i[16:-1])
                baseline_heft.append(success_number[1])
    
    with open("only_cloud_edge_lambdaall_pcp.out","r") as f:
        t = f.readlines()
        for i in t:
            if "normalized_cost:" in i:
                success_number = json.loads(i[16:-1])
                baseline_pcp.append(success_number[1])
    
    with open("only_cloud_edge_lambdaall_prolis.out","r") as f:
        t = f.readlines()
        for i in t:
            if "normalized_cost:" in i:
                success_number = json.loads(i[16:-1])
                baseline_prolis.append(success_number[1])
    
    with open("only_cloud_edge_lambdaall_bdas.out","r") as f:
        t = f.readlines()
        for i in t:
            if "normalized_cost:" in i:
                success_number = json.loads(i[16:-1])
                baseline_BDAS.append(success_number[1])
    
    # with open("offline_cloud_edge_ccr5_bandwidth2_dasa_w_refine.out","r") as f:
    #     t = f.readlines()
    #     for i in t:
    #         if "normalized_cost:" in i:
    #             success_number = json.loads(i[16:-1])
    #             dasa_w_refine.append(success_number[1])
    
    for application_average_interval in [50,150,250]:
        _x = [x[i] for i in range(len(x)) if application_average_interval_list[i] == application_average_interval]
        _dasa = [dasa[i] for i in range(len(x)) if application_average_interval_list[i] == application_average_interval]
        _baseline_heft = [baseline_heft[i] for i in range(len(x)) if application_average_interval_list[i] == application_average_interval]
        _baseline_pcp = [baseline_pcp[i] for i in range(len(x)) if application_average_interval_list[i] == application_average_interval]
        _baseline_prolis = [baseline_prolis[i] for i in range(len(x)) if application_average_interval_list[i] == application_average_interval]
        _baseline_BDAS = [baseline_BDAS[i] for i in range(len(x)) if application_average_interval_list[i] ==  application_average_interval]
        # _dasa_w_refine = [dasa_w_refine[i] for i in range(len(x)) if ccr_list[i] == ccr]


        plt.plot(_x, _dasa, marker='o', ms=10,label='DASA')
        plt.plot(_x, _baseline_heft, marker='*', ms=10,label='HEFT')
        plt.plot(_x, _baseline_pcp, marker='s', ms=10,label='PCP')
        plt.plot(_x, _baseline_prolis, marker='.', ms=10,label='ProLis')
        plt.plot(_x, _baseline_BDAS, marker='p', ms=10,label='BDAS')
        # plt.plot(_x, _dasa_w_refine, marker='h', ms=10,label='dasa without refine')
        plt.legend() 
        plt.xticks(_x, _x, rotation=1)
        
        plt.margins(0)
        plt.subplots_adjust(bottom=0.10)
        plt.xlabel(r'$\beta$')
        plt.ylabel("NC")
        maxy = max([max(_dasa),max(_baseline_heft),max(_baseline_pcp),max(_baseline_prolis),max(_baseline_BDAS),]) 
        plt.ylim(0,maxy)
        plt.savefig('online_cloud_edge_lambda{0}_nc.pdf'.format(application_average_interval))
        plt.clf()

def draw_sr_edge_lambda():
    application_average_interval_list = []
    x = []
    dasa= []
    baseline_heft = []
    baseline_pcp = []
    baseline_prolis = []
    baseline_BDAS = []
    # dasa_w_refine = []
    with open("online_only_edge_lambdaall_dasa.out","r") as f:
        t = f.readlines()
        for i in t:
            if "deadline_alpha" in i:
                deadline_alpha = float(i[15:-1])
                x.append(1+round(deadline_alpha,2))
            if "success_number:" in i:
                success_number = json.loads(i[15:-1])
                dasa.append(success_number[1])
            if "application_average_interval:" in i:
                application_average_interval = float(i[29:-1])
                application_average_interval_list.append(application_average_interval)

    with open("online_only_edge_lambdaall_heft.out","r") as f:
        t = f.readlines()
        for i in t:
            if "success_number:" in i:
                success_number = json.loads(i[15:-1])
                baseline_heft.append(success_number[1])
    
    with open("online_only_edge_lambdaall_pcp.out","r") as f:
        t = f.readlines()
        for i in t:
            if "success_number:" in i:
                success_number = json.loads(i[15:-1])
                baseline_pcp.append(success_number[1])
    
    with open("online_only_edge_lambdaall_prolis.out","r") as f:
        t = f.readlines()
        for i in t:
            if "success_number:" in i:
                success_number = json.loads(i[15:-1])
                baseline_prolis.append(success_number[1])
    
    with open("only_cloud_edge_lambdaall_bdas.out","r") as f:
        t = f.readlines()
        for i in t:
            if "success_number:" in i:
                success_number = json.loads(i[15:-1])
                baseline_BDAS.append(success_number[1])
    
    for application_average_interval in [50,150,250]:
        _x = [x[i] for i in range(len(x)) if application_average_interval_list[i] == application_average_interval]
        _dasa = [dasa[i] for i in range(len(x)) if application_average_interval_list[i] == application_average_interval]
        _baseline_heft = [baseline_heft[i] for i in range(len(x)) if application_average_interval_list[i] == application_average_interval]
        _baseline_pcp = [baseline_pcp[i] for i in range(len(x)) if application_average_interval_list[i] == application_average_interval]
        _baseline_prolis = [baseline_prolis[i] for i in range(len(x)) if application_average_interval_list[i] == application_average_interval]
        _baseline_BDAS = [baseline_BDAS[i] for i in range(len(x)) if application_average_interval_list[i] == application_average_interval]
        # _dasa_w_refine = [dasa_w_refine[i] for i in range(len(x)) if application_average_interval_list[i] == application_average_interval]


        plt.plot(_x, _dasa, marker='o', ms=10,label='DASA')
        plt.plot(_x, _baseline_heft, marker='*', ms=10,label='HEFT')
        plt.plot(_x, _baseline_pcp, marker='s', ms=10,label='PCP')
        plt.plot(_x, _baseline_prolis, marker='.', ms=10,label='ProLis')
        plt.plot(_x, _baseline_BDAS, marker='p', ms=10,label='BDAS')
        # plt.plot(_x, _dasa_w_refine, marker='h', ms=10,label='dasa without refine')
        plt.legend() 
        plt.xticks(_x, _x, rotation=1)
        
        plt.margins(0)
        plt.subplots_adjust(bottom=0.10)
        plt.xlabel(r'$\beta$')
        plt.ylabel("SR") 
        plt.ylim(0,1.05)
        # plt.show()
        plt.savefig('online_only_edge_lambda{0}_sr.pdf'.format(application_average_interval))
        plt.clf()

def draw_nc_edge_lambda():
    application_average_interval_list = []
    x = []
    dasa= []
    baseline_heft = []
    baseline_pcp = []
    baseline_prolis = []
    baseline_BDAS = []
    # dasa_w_refine = []
    with open("online_only_edge_lambdaall_dasa.out","r") as f:
        t = f.readlines()
        for i in t:
            if "deadline_alpha" in i:
                deadline_alpha = float(i[15:-1])
                x.append(1+round(deadline_alpha,2))
            if "normalized_cost:" in i:
                success_number = json.loads(i[16:-1])
                dasa.append(success_number[1])
            if "application_average_interval:" in i:
                application_average_interval = float(i[29:-1])
                application_average_interval_list.append(application_average_interval)

    with open("online_only_edge_lambdaall_heft.out","r") as f:
        t = f.readlines()
        for i in t:
            if "normalized_cost:" in i:
                success_number = json.loads(i[16:-1])
                baseline_heft.append(success_number[1])
    
    with open("online_only_edge_lambdaall_pcp.out","r") as f:
        t = f.readlines()
        for i in t:
            if "normalized_cost:" in i:
                success_number = json.loads(i[16:-1])
                baseline_pcp.append(success_number[1])
    
    with open("online_only_edge_lambdaall_prolis.out","r") as f:
        t = f.readlines()
        for i in t:
            if "normalized_cost:" in i:
                success_number = json.loads(i[16:-1])
                baseline_prolis.append(success_number[1])
    
    with open("online_only_edge_lambdaall_bdas.out","r") as f:
        t = f.readlines()
        for i in t:
            if "normalized_cost:" in i:
                success_number = json.loads(i[16:-1])
                baseline_BDAS.append(success_number[1])
    
    # with open("offline_cloud_edge_ccr5_bandwidth2_dasa_w_refine.out","r") as f:
    #     t = f.readlines()
    #     for i in t:
    #         if "normalized_cost:" in i:
    #             success_number = json.loads(i[16:-1])
    #             dasa_w_refine.append(success_number[1])
    
    for application_average_interval in [50,150,250]:
        _x = [x[i] for i in range(len(x)) if application_average_interval_list[i] == application_average_interval]
        _dasa = [dasa[i] for i in range(len(x)) if application_average_interval_list[i] == application_average_interval]
        _baseline_heft = [baseline_heft[i] for i in range(len(x)) if application_average_interval_list[i] == application_average_interval]
        _baseline_pcp = [baseline_pcp[i] for i in range(len(x)) if application_average_interval_list[i] == application_average_interval]
        _baseline_prolis = [baseline_prolis[i] for i in range(len(x)) if application_average_interval_list[i] == application_average_interval]
        _baseline_BDAS = [baseline_BDAS[i] for i in range(len(x)) if application_average_interval_list[i] ==  application_average_interval]
        # _dasa_w_refine = [dasa_w_refine[i] for i in range(len(x)) if ccr_list[i] == ccr]


        plt.plot(_x, _dasa, marker='o', ms=10,label='DASA')
        plt.plot(_x, _baseline_heft, marker='*', ms=10,label='HEFT')
        plt.plot(_x, _baseline_pcp, marker='s', ms=10,label='PCP')
        plt.plot(_x, _baseline_prolis, marker='.', ms=10,label='ProLis')
        plt.plot(_x, _baseline_BDAS, marker='p', ms=10,label='BDAS')
        # plt.plot(_x, _dasa_w_refine, marker='h', ms=10,label='dasa without refine')
        plt.legend() 
        plt.xticks(_x, _x, rotation=1)
        
        plt.margins(0)
        plt.subplots_adjust(bottom=0.10)
        plt.xlabel(r'$\beta$')
        plt.ylabel("NC")
        maxy = max([max(_dasa),max(_baseline_heft),max(_baseline_pcp),max(_baseline_prolis),max(_baseline_BDAS),]) 
        plt.ylim(0,maxy)
        plt.savefig('online_only_edge_lambda{0}_nc.pdf'.format(application_average_interval))
        plt.clf()
        
if __name__ == '__main__':
    # draw_runtime_line()
    # draw_nc_cloud_bandwidth()
    # draw_sr_cloud_bandwidth()
    # draw_sr_cloud_lambda()
    # draw_nc_cloud_lambda()
    # draw_nc_edge_lambda()
    # draw_sr_edge_lambda()
    draw_runtime_bar()
